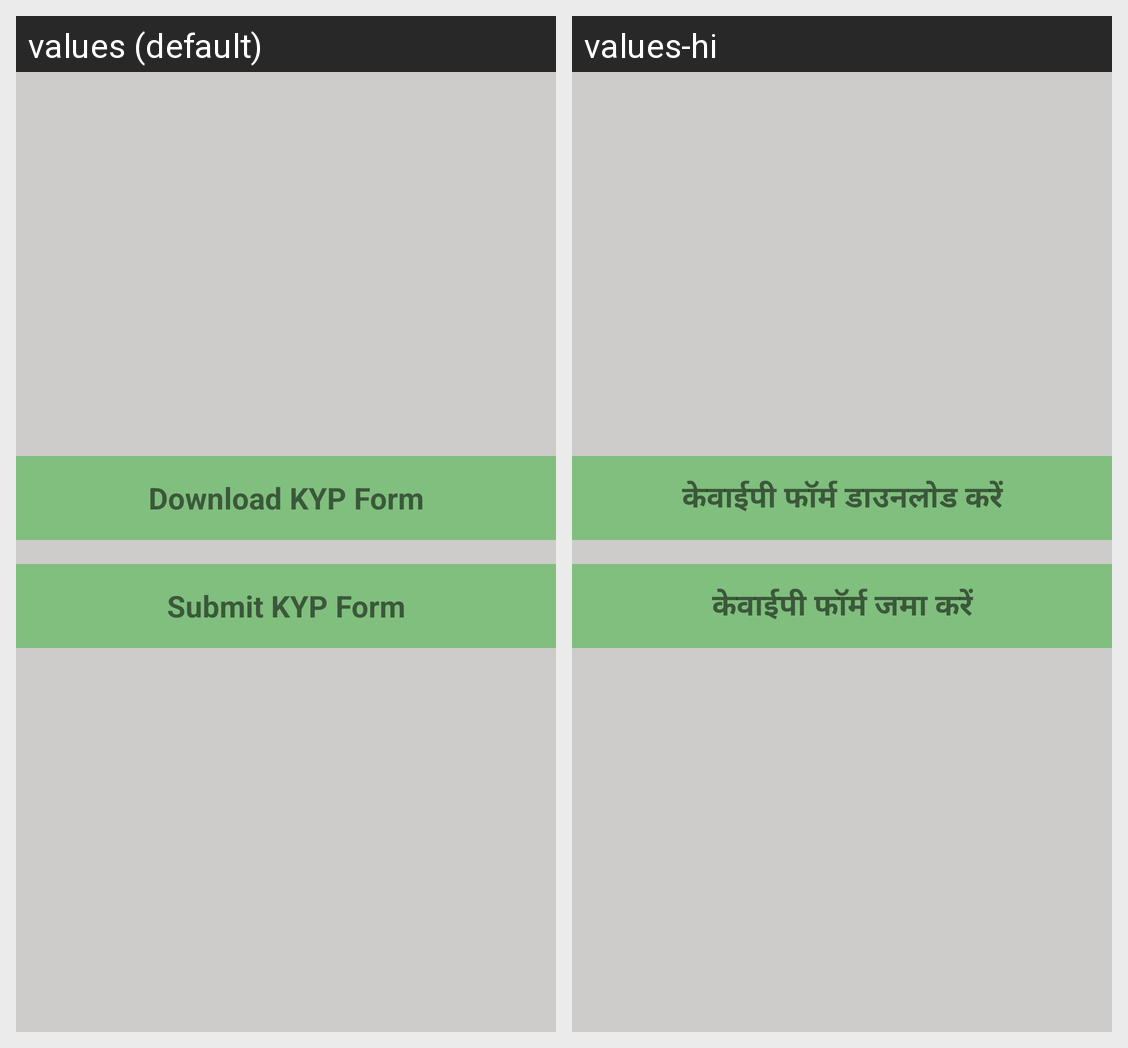

Locale-by-locale string values for the Android screen shown in this grid:
Android screen res/layout/fragment_kyp.xml rendered under 2 locales, left to right: values (default), values-hi. Device: Nexus 5 (rendered at 1080×1920; each locale shown at half size, 540×960, under a caption strip naming it); theme AppTheme.
Strings drawn on this screen, with the default value and each locale's value (text and hints the layout hard-codes, and strings that could not be matched under every locale, appear in the picture but are not listed):

download_kyp_form
  values: Download KYP Form
  values-hi: केवाईपी फॉर्म डाउनलोड करें

submit_kyp_form
  values: Submit KYP Form
  values-hi: केवाईपी फॉर्म जमा करें
